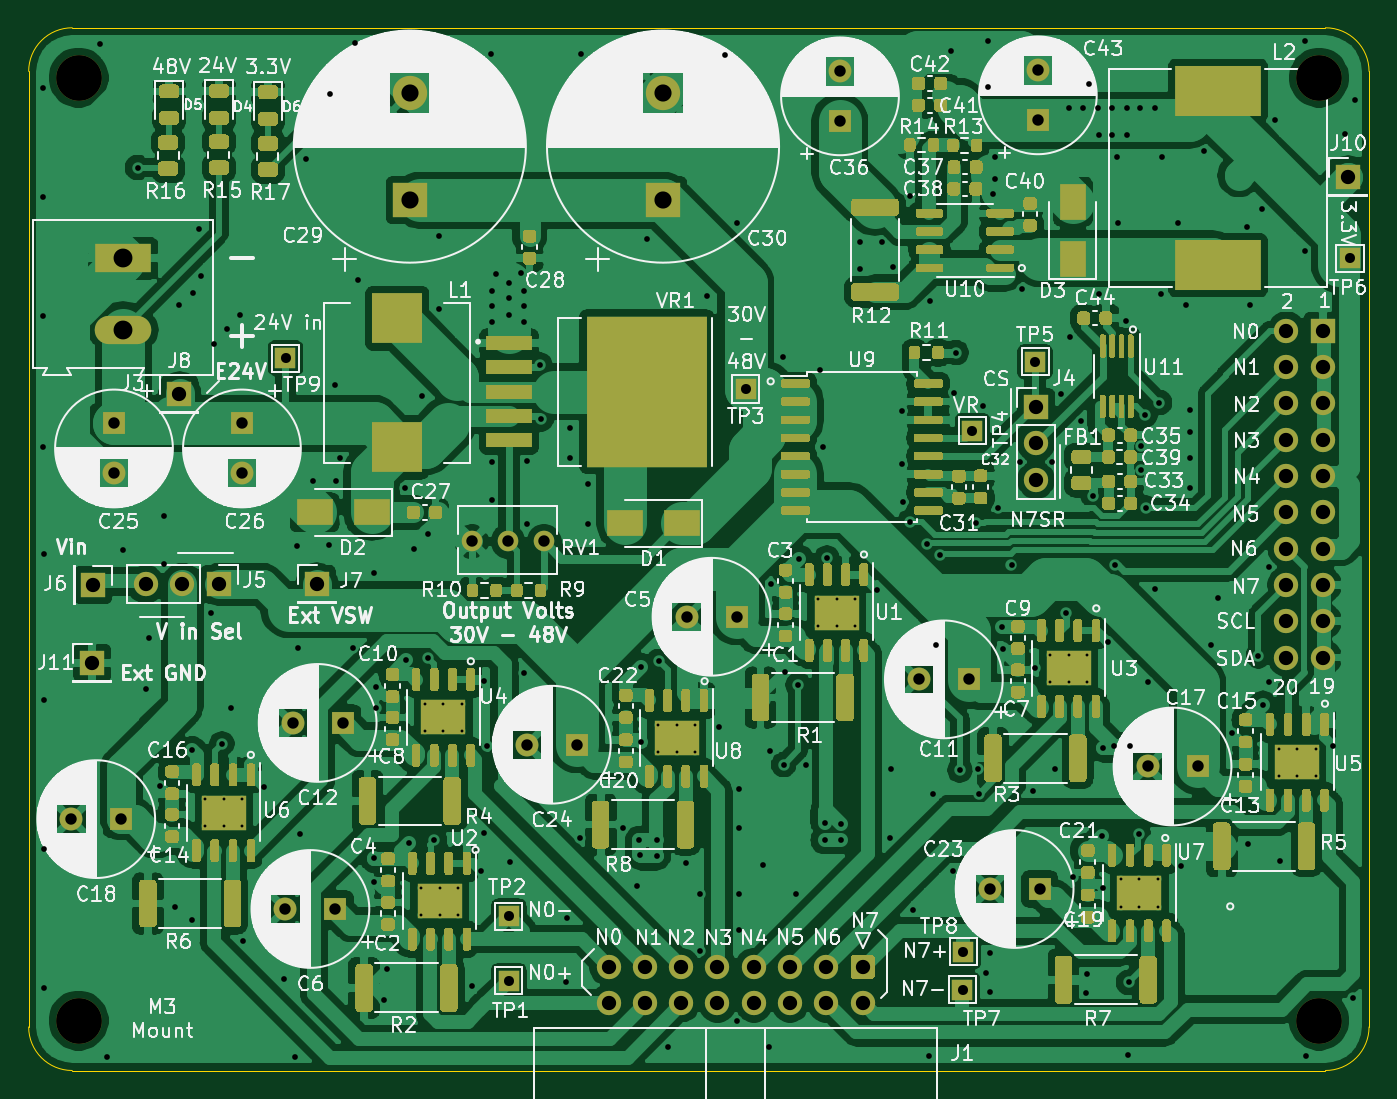
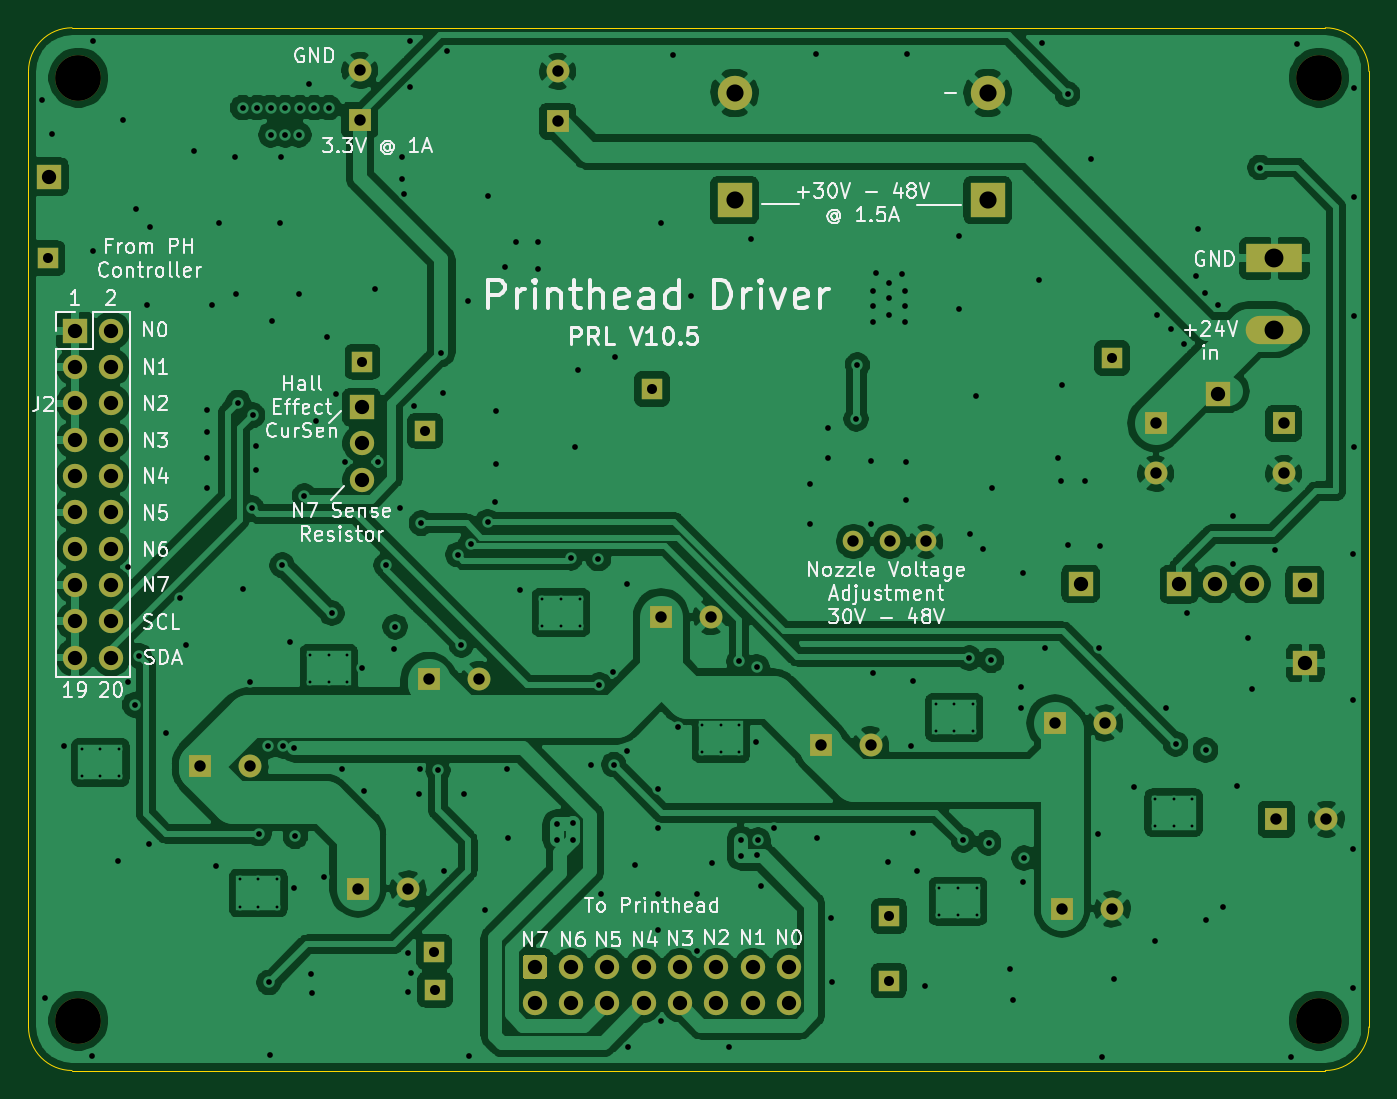
Circuit board: 8 layer files. Board 93.8 x 73.0 mm.
- bottom_copper: Printhead-Driver-B_Cu.gbl (223368 bytes)
- bottom_mask: Printhead-Driver-B_Mask.gbs (3714 bytes)
- bottom_silk: Printhead-Driver-B_SilkS.gbo (50033 bytes)
- outline: Printhead-Driver-Edge_Cuts.gm1 (1055 bytes)
- top_copper: Printhead-Driver-F_Cu.gtl (436346 bytes)
- top_mask: Printhead-Driver-F_Mask.gts (72507 bytes)
- top_silk: Printhead-Driver-F_SilkS.gto (256880 bytes)
- drill: Printhead-Driver.drl (6490 bytes)

=== bottom_copper: Printhead-Driver-B_Cu.gbl (223368 bytes, source omitted) ===
=== bottom_mask: Printhead-Driver-B_Mask.gbs ===
G04 #@! TF.GenerationSoftware,KiCad,Pcbnew,(5.1.12)-1*
G04 #@! TF.CreationDate,2022-03-22T09:12:58+08:00*
G04 #@! TF.ProjectId,Printhead-Driver,5072696e-7468-4656-9164-2d4472697665,V0.5c2*
G04 #@! TF.SameCoordinates,Original*
G04 #@! TF.FileFunction,Soldermask,Bot*
G04 #@! TF.FilePolarity,Negative*
%FSLAX46Y46*%
G04 Gerber Fmt 4.6, Leading zero omitted, Abs format (unit mm)*
G04 Created by KiCad (PCBNEW (5.1.12)-1) date 2022-03-22 09:12:58*
%MOMM*%
%LPD*%
G01*
G04 APERTURE LIST*
%ADD10R,1.700000X1.700000*%
%ADD11O,1.700000X1.700000*%
%ADD12R,1.500000X1.500000*%
%ADD13C,1.700000*%
%ADD14C,1.600000*%
%ADD15R,1.600000X1.600000*%
%ADD16C,3.200000*%
%ADD17C,1.440000*%
%ADD18O,3.960000X1.980000*%
%ADD19R,3.960000X1.980000*%
%ADD20C,2.400000*%
%ADD21R,2.400000X2.400000*%
G04 APERTURE END LIST*
D10*
X105410000Y-106553000D03*
D11*
X109169200Y-101041200D03*
X111709200Y-101041200D03*
D10*
X114249200Y-101041200D03*
X193294000Y-72517000D03*
X111506000Y-87731600D03*
X121132600Y-101015800D03*
X105460800Y-101092000D03*
D12*
X118935500Y-85217000D03*
D13*
X141541500Y-130365500D03*
X144081500Y-130365500D03*
X146621500Y-130365500D03*
X149161500Y-130365500D03*
X151701500Y-130365500D03*
X154241500Y-130365500D03*
X156781500Y-130365500D03*
X159321500Y-130365500D03*
X141541500Y-127825500D03*
X144081500Y-127825500D03*
X146621500Y-127825500D03*
X149161500Y-127825500D03*
X151701500Y-127825500D03*
X154241500Y-127825500D03*
X156781500Y-127825500D03*
G36*
G01*
X158721500Y-126975500D02*
X159921500Y-126975500D01*
G75*
G02*
X160171500Y-127225500I0J-250000D01*
G01*
X160171500Y-128425500D01*
G75*
G02*
X159921500Y-128675500I-250000J0D01*
G01*
X158721500Y-128675500D01*
G75*
G02*
X158471500Y-128425500I0J250000D01*
G01*
X158471500Y-127225500D01*
G75*
G02*
X158721500Y-126975500I250000J0D01*
G01*
G37*
D12*
X166370000Y-126752000D03*
X166306500Y-129413000D03*
D14*
X146995000Y-103314500D03*
D15*
X150495000Y-103314500D03*
D16*
X104457500Y-131572000D03*
X191262000Y-131572000D03*
X191262000Y-65595500D03*
X104457500Y-65595500D03*
D14*
X171577000Y-65080000D03*
D15*
X171577000Y-68580000D03*
D14*
X157734000Y-65151000D03*
D15*
X157734000Y-68651000D03*
D14*
X115887500Y-93289000D03*
D15*
X115887500Y-89789000D03*
D14*
X106934000Y-93289000D03*
D15*
X106934000Y-89789000D03*
D14*
X135819000Y-112268000D03*
D15*
X139319000Y-112268000D03*
D14*
X168204000Y-122364499D03*
D15*
X171704000Y-122364499D03*
D14*
X103942000Y-117475000D03*
D15*
X107442000Y-117475000D03*
D14*
X179253000Y-113791999D03*
D15*
X182753000Y-113791999D03*
D14*
X119436000Y-110744000D03*
D15*
X122936000Y-110744000D03*
D14*
X163251000Y-107696000D03*
D15*
X166751000Y-107696000D03*
D14*
X118928000Y-123761500D03*
D15*
X122428000Y-123761500D03*
D12*
X193421000Y-78232000D03*
X171386500Y-85471000D03*
X167005000Y-90297000D03*
X151130000Y-87376000D03*
X134556500Y-124269500D03*
X134556500Y-128778000D03*
D17*
X137033000Y-98044000D03*
X134493000Y-98044000D03*
X131953000Y-98044000D03*
D11*
X171450000Y-93726000D03*
X171450000Y-91186000D03*
D10*
X171450000Y-88646000D03*
D18*
X107569000Y-83232000D03*
D19*
X107569000Y-78232000D03*
D11*
X188976000Y-106172000D03*
X191516000Y-106172000D03*
X188976000Y-103632000D03*
X191516000Y-103632000D03*
X188976000Y-101092000D03*
X191516000Y-101092000D03*
X188976000Y-98552000D03*
X191516000Y-98552000D03*
X188976000Y-96012000D03*
X191516000Y-96012000D03*
X188976000Y-93472000D03*
X191516000Y-93472000D03*
X188976000Y-90932000D03*
X191516000Y-90932000D03*
X188976000Y-88392000D03*
X191516000Y-88392000D03*
X188976000Y-85852000D03*
X191516000Y-85852000D03*
X188976000Y-83312000D03*
D10*
X191516000Y-83312000D03*
D20*
X145351500Y-66668000D03*
D21*
X145351500Y-74168000D03*
D20*
X127635000Y-66668000D03*
D21*
X127635000Y-74168000D03*
M02*

=== bottom_silk: Printhead-Driver-B_SilkS.gbo (50033 bytes, source omitted) ===
=== outline: Printhead-Driver-Edge_Cuts.gm1 ===
G04 #@! TF.GenerationSoftware,KiCad,Pcbnew,(5.1.12)-1*
G04 #@! TF.CreationDate,2022-03-22T09:12:58+08:00*
G04 #@! TF.ProjectId,Printhead-Driver,5072696e-7468-4656-9164-2d4472697665,V0.5c2*
G04 #@! TF.SameCoordinates,Original*
G04 #@! TF.FileFunction,Profile,NP*
%FSLAX46Y46*%
G04 Gerber Fmt 4.6, Leading zero omitted, Abs format (unit mm)*
G04 Created by KiCad (PCBNEW (5.1.12)-1) date 2022-03-22 09:12:58*
%MOMM*%
%LPD*%
G01*
G04 APERTURE LIST*
G04 #@! TA.AperFunction,Profile*
%ADD10C,0.050000*%
G04 #@! TD*
G04 APERTURE END LIST*
D10*
X191706500Y-62103000D02*
G75*
G02*
X194754499Y-65151001I-1J-3048000D01*
G01*
X194754500Y-132016500D02*
G75*
G02*
X191706499Y-135064499I-3048000J1D01*
G01*
X104013000Y-135064500D02*
G75*
G02*
X100965001Y-132016499I1J3048000D01*
G01*
X100964999Y-65150999D02*
G75*
G02*
X104013000Y-62103000I3048000J-1D01*
G01*
X104013000Y-135064500D02*
X191706499Y-135064499D01*
X100965000Y-65151000D02*
X100965001Y-132016499D01*
X191706500Y-62103000D02*
X104013000Y-62103000D01*
X194754500Y-132016500D02*
X194754499Y-65151001D01*
M02*

=== top_copper: Printhead-Driver-F_Cu.gtl (436346 bytes, source omitted) ===
=== top_mask: Printhead-Driver-F_Mask.gts (72507 bytes, source omitted) ===
=== top_silk: Printhead-Driver-F_SilkS.gto (256880 bytes, source omitted) ===
=== drill: Printhead-Driver.drl ===
M48
; DRILL file {KiCad (5.1.12)-1} date 03/22/22 09:13:04
; FORMAT={3:3/ absolute / metric / suppress leading zeros}
; #@! TF.CreationDate,2022-03-22T09:13:04+08:00
; #@! TF.GenerationSoftware,Kicad,Pcbnew,(5.1.12)-1
FMAT,2
METRIC,TZ
T1C0.200
T2C0.400
T3C0.700
T4C0.800
T5C1.000
T6C1.200
T7C1.320
T8C3.200
%
G90
G05
T1
X113318Y-116076
X113318Y-117985
X114618Y-116076
X114618Y-117985
X115918Y-116076
X115918Y-117985
X128418Y-122270
X128418Y-124180
X128684Y-109408
X128684Y-111318
X129718Y-122270
X129718Y-124180
X129985Y-109408
X129985Y-111318
X131017Y-122270
X131017Y-124180
X131284Y-109408
X131284Y-111318
X145004Y-110868
X145004Y-112778
X146304Y-110868
X146304Y-112778
X147604Y-110868
X147604Y-112778
X156193Y-102071
X156193Y-103981
X157493Y-102071
X157493Y-103981
X158793Y-102071
X158793Y-103981
X172436Y-105979
X172436Y-107889
X173736Y-105979
X173736Y-107889
X175036Y-105979
X175036Y-107889
X177376Y-121692
X177376Y-123602
X178676Y-121692
X178676Y-123602
X179976Y-121692
X179976Y-123602
X188425Y-112548
X188425Y-114458
X189725Y-112548
X189725Y-114458
X191025Y-112548
X191025Y-114458
T2
X101981Y-66294
X101981Y-73977
X101981Y-82296
X101981Y-91440
X102044Y-98933
X102044Y-109157
X102044Y-119571
X102044Y-129286
X105982Y-63246
X106426Y-134112
X107544Y-98628
X108585Y-71882
X109157Y-108394
X109411Y-104775
X110173Y-115189
X110439Y-99644
X110465Y-96241
X111189Y-123634
X111506Y-81471
X112395Y-112649
X112395Y-124523
X112459Y-80645
X112903Y-76200
X113030Y-79502
X113716Y-103022
X113919Y-84201
X114491Y-112205
X114808Y-83185
X115126Y-109665
X115761Y-82233
X115951Y-125984
X117411Y-115253
X118809Y-128651
X119634Y-134112
X119761Y-98362
X119824Y-105474
X119951Y-118491
X120396Y-71311
X120841Y-93789
X121984Y-98298
X122047Y-66739
X122428Y-87122
X122492Y-93789
X122746Y-92202
X123634Y-105474
X123825Y-63182
X124016Y-79756
X125095Y-120206
X125158Y-100267
X125158Y-121857
X125286Y-108204
X125286Y-109665
X125857Y-130112
X126048Y-127953
X127318Y-94298
X127381Y-106363
X127572Y-119126
X127953Y-98552
X128461Y-87884
X128905Y-97536
X128928Y-106213
X129350Y-118936
X129667Y-76644
X129667Y-81788
X132017Y-129159
X132588Y-121094
X132842Y-107823
X132842Y-118427
X133033Y-112331
X133286Y-63944
X133350Y-92456
X133350Y-95123
X133414Y-80518
X133414Y-81597
X133414Y-82677
X133668Y-79312
X134557Y-79947
X134557Y-81026
X134557Y-82169
X134620Y-120459
X135446Y-79248
X135636Y-80518
X135636Y-81597
X135636Y-82677
X135636Y-107251
X135826Y-92393
X135826Y-96837
X136756Y-85707
X136840Y-89468
X138557Y-128905
X138621Y-124397
X138811Y-90107
X138811Y-92202
X139573Y-118809
X139636Y-63944
X140081Y-94043
X140081Y-96837
X142558Y-118110
X143510Y-122174
X143701Y-118936
X143764Y-120015
X143796Y-106818
X143827Y-112078
X144209Y-76899
X144907Y-118936
X144907Y-120078
X145057Y-106434
X145732Y-133414
X146939Y-120523
X147955Y-122682
X147955Y-126682
X148400Y-80836
X149289Y-111062
X149670Y-64008
X150495Y-75756
X150495Y-131572
X150686Y-115379
X150686Y-118110
X150686Y-122682
X150686Y-125222
X152337Y-120650
X152781Y-133414
X152844Y-112713
X152908Y-101029
X153734Y-85154
X153797Y-113665
X153861Y-107188
X154686Y-122682
X154813Y-108077
X154876Y-99251
X155385Y-113665
X156337Y-86043
X156528Y-91440
X156655Y-117729
X156655Y-118936
X156823Y-99190
X157798Y-117793
X157798Y-118936
X159131Y-77089
X159131Y-78994
X160338Y-101409
X160655Y-77089
X161226Y-118809
X161290Y-113983
X161417Y-78867
X162052Y-88900
X162052Y-92647
X162116Y-95313
X162617Y-96672
X162623Y-73851
X162814Y-123825
X163817Y-98235
X163957Y-134049
X164021Y-81217
X164274Y-115697
X164465Y-105283
X164719Y-98980
X165481Y-63754
X165671Y-121094
X165735Y-87630
X165862Y-84836
X166116Y-114046
X167259Y-96774
X167386Y-113983
X167449Y-115697
X167767Y-88583
X167958Y-128207
X168084Y-63055
X168084Y-66231
X168212Y-126873
X168212Y-129603
X168466Y-73724
X168593Y-71120
X168593Y-72707
X168783Y-95694
X169101Y-104013
X169164Y-105601
X169736Y-99700
X170307Y-92456
X170498Y-80391
X171260Y-115506
X171386Y-106934
X172593Y-92456
X172784Y-113983
X173228Y-87757
X173524Y-103067
X173736Y-67691
X173863Y-83757
X174054Y-121539
X174625Y-89599
X174752Y-67691
X174943Y-129667
X175006Y-128333
X175133Y-66040
X175451Y-94869
X175768Y-67691
X175832Y-69596
X175832Y-80709
X176086Y-118682
X176149Y-112522
X176149Y-122301
X176467Y-105093
X176784Y-67691
X176784Y-69596
X176914Y-112360
X176999Y-99713
X177101Y-71120
X177165Y-75756
X177736Y-82614
X177800Y-67691
X177800Y-69596
X177864Y-133985
X177927Y-128905
X178005Y-112360
X178626Y-118491
X178753Y-67691
X178816Y-91376
X178816Y-93027
X179070Y-89218
X179127Y-95714
X179261Y-107887
X179769Y-67691
X179769Y-101346
X180086Y-88328
X180213Y-80709
X180276Y-71120
X181420Y-75756
X181610Y-120777
X181928Y-81471
X182245Y-88837
X182245Y-90361
X182245Y-92202
X182245Y-94298
X183198Y-70739
X183706Y-105283
X184150Y-101981
X185166Y-111443
X186246Y-76010
X186309Y-119190
X186436Y-81471
X187008Y-106045
X187261Y-74803
X187325Y-109474
X187770Y-99822
X187770Y-107887
X188151Y-68580
X188519Y-120421
X190246Y-63055
X190246Y-77724
X190309Y-134049
X192265Y-112331
X193091Y-69545
X193611Y-129985
X193802Y-67183
T3
X118936Y-85217
X134557Y-124269
X134557Y-128778
X151130Y-87376
X166307Y-129413
X166370Y-126752
X167005Y-90297
X171386Y-85471
X193421Y-78232
T4
X103942Y-117475
X106934Y-89789
X106934Y-93289
X107442Y-117475
X115888Y-89789
X115888Y-93289
X118928Y-123762
X119436Y-110744
X122428Y-123762
X122936Y-110744
X131953Y-98044
X134493Y-98044
X135819Y-112268
X137033Y-98044
X139319Y-112268
X146995Y-103315
X150495Y-103315
X157734Y-65151
X157734Y-68651
X163251Y-107696
X166751Y-107696
X168204Y-122364
X171577Y-65080
X171577Y-68580
X171704Y-122364
X179253Y-113792
X182753Y-113792
T5
X105410Y-106553
X105461Y-101092
X109169Y-101041
X111506Y-87732
X111709Y-101041
X114249Y-101041
X121133Y-101016
X141542Y-127826
X141542Y-130366
X144082Y-127826
X144082Y-130366
X146622Y-127826
X146622Y-130366
X149161Y-127826
X149161Y-130366
X151701Y-127826
X151701Y-130366
X154242Y-127826
X154242Y-130366
X156782Y-127826
X156782Y-130366
X159322Y-127826
X159322Y-130366
X171450Y-88646
X171450Y-91186
X171450Y-93726
X188976Y-83312
X188976Y-85852
X188976Y-88392
X188976Y-90932
X188976Y-93472
X188976Y-96012
X188976Y-98552
X188976Y-101092
X188976Y-103632
X188976Y-106172
X191516Y-83312
X191516Y-85852
X191516Y-88392
X191516Y-90932
X191516Y-93472
X191516Y-96012
X191516Y-98552
X191516Y-101092
X191516Y-103632
X191516Y-106172
X193294Y-72517
T6
X127635Y-66668
X127635Y-74168
X145351Y-66668
X145351Y-74168
T7
X107569Y-78232
X107569Y-83232
T8
X104458Y-65596
X104458Y-131572
X191262Y-65596
X191262Y-131572
T0
M30

